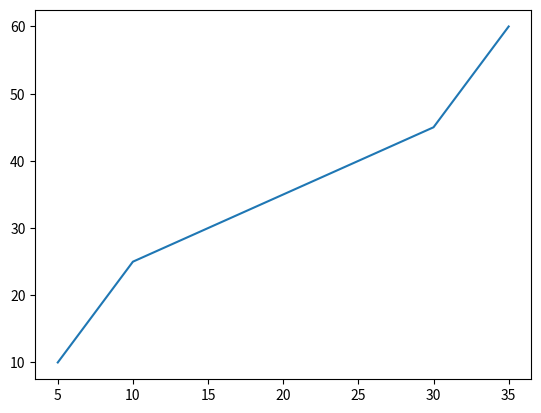

The script that saved this image:
import matplotlib.pyplot as plt
import numpy as np

K = np.array([5,10,15,20,25,30,35])
A = np.array([10,25,30,35,40,45,60])

plt.plot(K,A) # type: ignore
plt.show() # type: ignore
